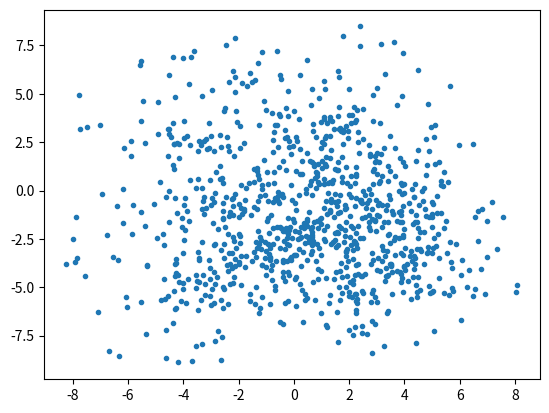

Recreate this plot in Python.
import numpy as np
from matplotlib import pyplot as plt

def R(x):
    c = np.cos(x)
    s = np.sin(x)
    r = [[c,-s],[s,c]]
    return np.asarray(r, dtype=np.float32)

class PointDumper(object):
    def __init__(self):
        pass

    @staticmethod
    def proc_frame(x,y,h,r):
        # known angular spacings
        a = np.linspace(0, 2*np.pi, 361, endpoint=True)
        c, s = np.cos(a), np.sin(a)
        dx, dy = r*c, r*s # in robot frame

        dx, dy = R(h).dot([dx,dy]) # diff in world frame

        # filter by nan/inf
        idx = np.isfinite(r)

        return (x+dx)[idx], (y+dy)[idx]

    def __call__(self, data):
        pts = [self.proc_frame(*d) for d in data]
        pts = np.concatenate(pts, axis=-1)
        return pts

def main():
    # generate "fake" data
    n = 10 # number of frames
    m = 361 # number of scans  
    x,y = np.random.uniform(-5.0, 5.0, size=(2,n))
    h  = np.random.uniform(-np.pi, np.pi, size=n)
    r = np.random.uniform(0.2, 5.0, size=(n,m))

    # apply simulated NaN to range data @ 75%
    nans = np.random.uniform(size=(n,m)) < 0.75
    r[nans] = np.nan

    # finalize data
    data = zip(x,y,h,r)

    # process + visualize points
    pd = PointDumper()
    pts = pd(data)
    plt.plot(pts[0], pts[1], '.')
    plt.show()

if __name__ == "__main__":
    main()
